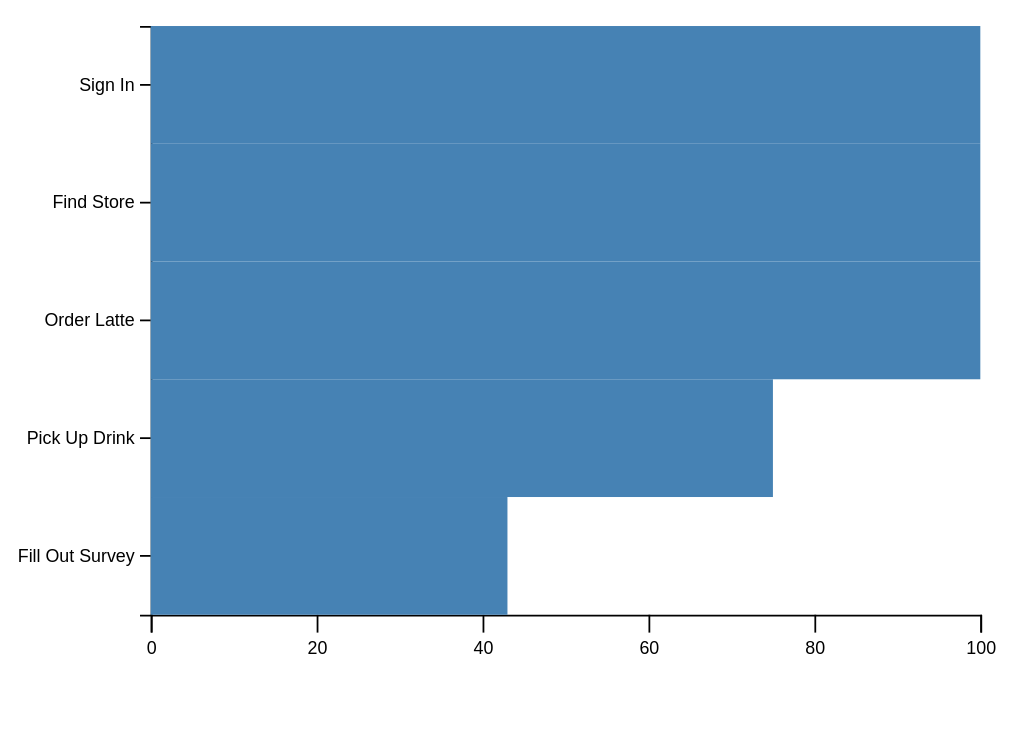
D3 v4 page, settled after 360 driven frames (6 s of simulated time); the page loaded 1 data file(s).


// ── src/app.js
var margin = { top: 10, right: 20, bottom: 60, left: 80 };
var height = 400 - margin.top - margin.bottom; //Leave room for axes
var width = 565 - margin.left - margin.right;


//Define boundary of svg image
var svg = d3.select('.barChart')
  .append('svg')
    .attr('width', width + margin.left + margin.right)
    .attr('height', height + margin.top + margin.bottom)
    .call(responsivefy)
  .append('g')
    .attr('transform', 'translate(' + margin.left + ', ' + margin.top + ')');

// Import data source
d3.json('./data.json', function (err, data) {
  //Get domain and range for the yScale
  var yScale = d3.scaleBand()
    .domain(data.map(d => d.step))
    .range([0, height]);

  var yAxis = d3.axisLeft(yScale);
  svg.call(yAxis);

  var xScale = d3.scaleLinear()
    .domain([0, 100])
    .range([0, width]);

  var xAxis = d3.axisBottom(xScale)
    .ticks(5)
    .tickSize(10)
    .tickPadding(5);
  svg
    .append('g')
    .attr('transform', `translate(0, ${height})`) //Move down to bottom of svg
    .call(xAxis);

  svg.selectAll('rect')
    .data(data)
    .enter()
    .append('rect')
    .attr('x', 0)
    .attr('y', d => yScale(d.step))
    .attr('width', d => xScale(d.percent))
    .attr('height', d => yScale.bandwidth());
})



function responsivefy(svg) {
  // get container + svg aspect ratio
  var container = d3.select(svg.node().parentNode),
      width = parseInt(svg.style("width")),
      height = parseInt(svg.style("height")),
      aspect = width / height;

  // add viewBox and preserveAspectRatio properties,
  // and call resize so that svg resizes on inital page load
  svg.attr("viewBox", "0 0 " + width + " " + height)
      .attr("preserveAspectRatio", "xMinYMid")
      .call(resize);

  // to register multiple listeners for same event type,
  // you need to add namespace, i.e., 'click.foo'
  // necessary if you call invoke this function for multiple svgs
  // api docs: https://github.com/mbostock/d3/wiki/Selections#on
  d3.select(window).on("resize." + container.attr("id"), resize);

  // get width of container and resize svg to fit it
  function resize() {
      var targetWidth = parseInt(container.style("width"));
      svg.attr("width", targetWidth);
      svg.attr("height", Math.round(targetWidth / aspect));
  }
}


### data: data.json
[
 {
  "step": "Sign In",
  "percent": 100,
  "avgTime": "1 min"
 },
 {
  "step": "Find Store",
  "percent": 100,
  "avgTime": "3 min",
  "avgRating": 4.3
 },
 {
  "step": "Order Latte",
  "percent": 100,
  "avgTime": "5 min",
  "avgRating": 3
 },
 {
  "step": "Pick Up Drink",
  "percent": 75,
  "avgTime": "10 min",
  "avgRating": 4.4
 },
 {
  "step": "Fill Out Survey",
  "percent": 43,
  "avgTime": "15 min"
 }
]